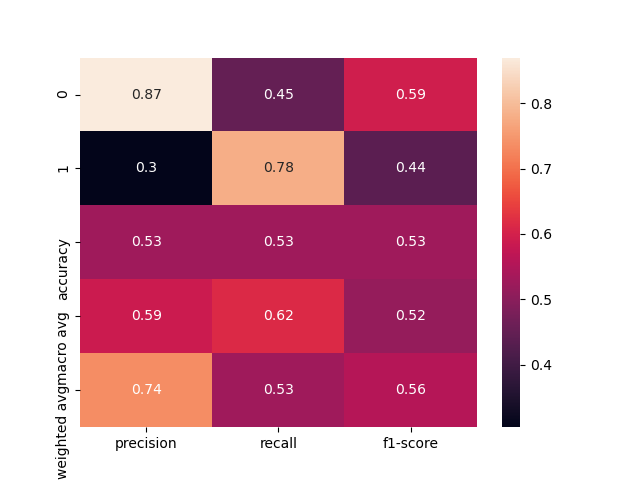

The data file committed next to this chart (first rows):
, precision, recall, f1-score, support
0, 0.8696, 0.4511, 0.5941, 133.0
1, 0.3048, 0.7805, 0.4384, 41.0
accuracy, 0.5287, 0.5287, 0.5287, 0.5287
macro avg, 0.5872, 0.6158, 0.5162, 174.0
weighted avg, 0.7365, 0.5287, 0.5574, 174.0
